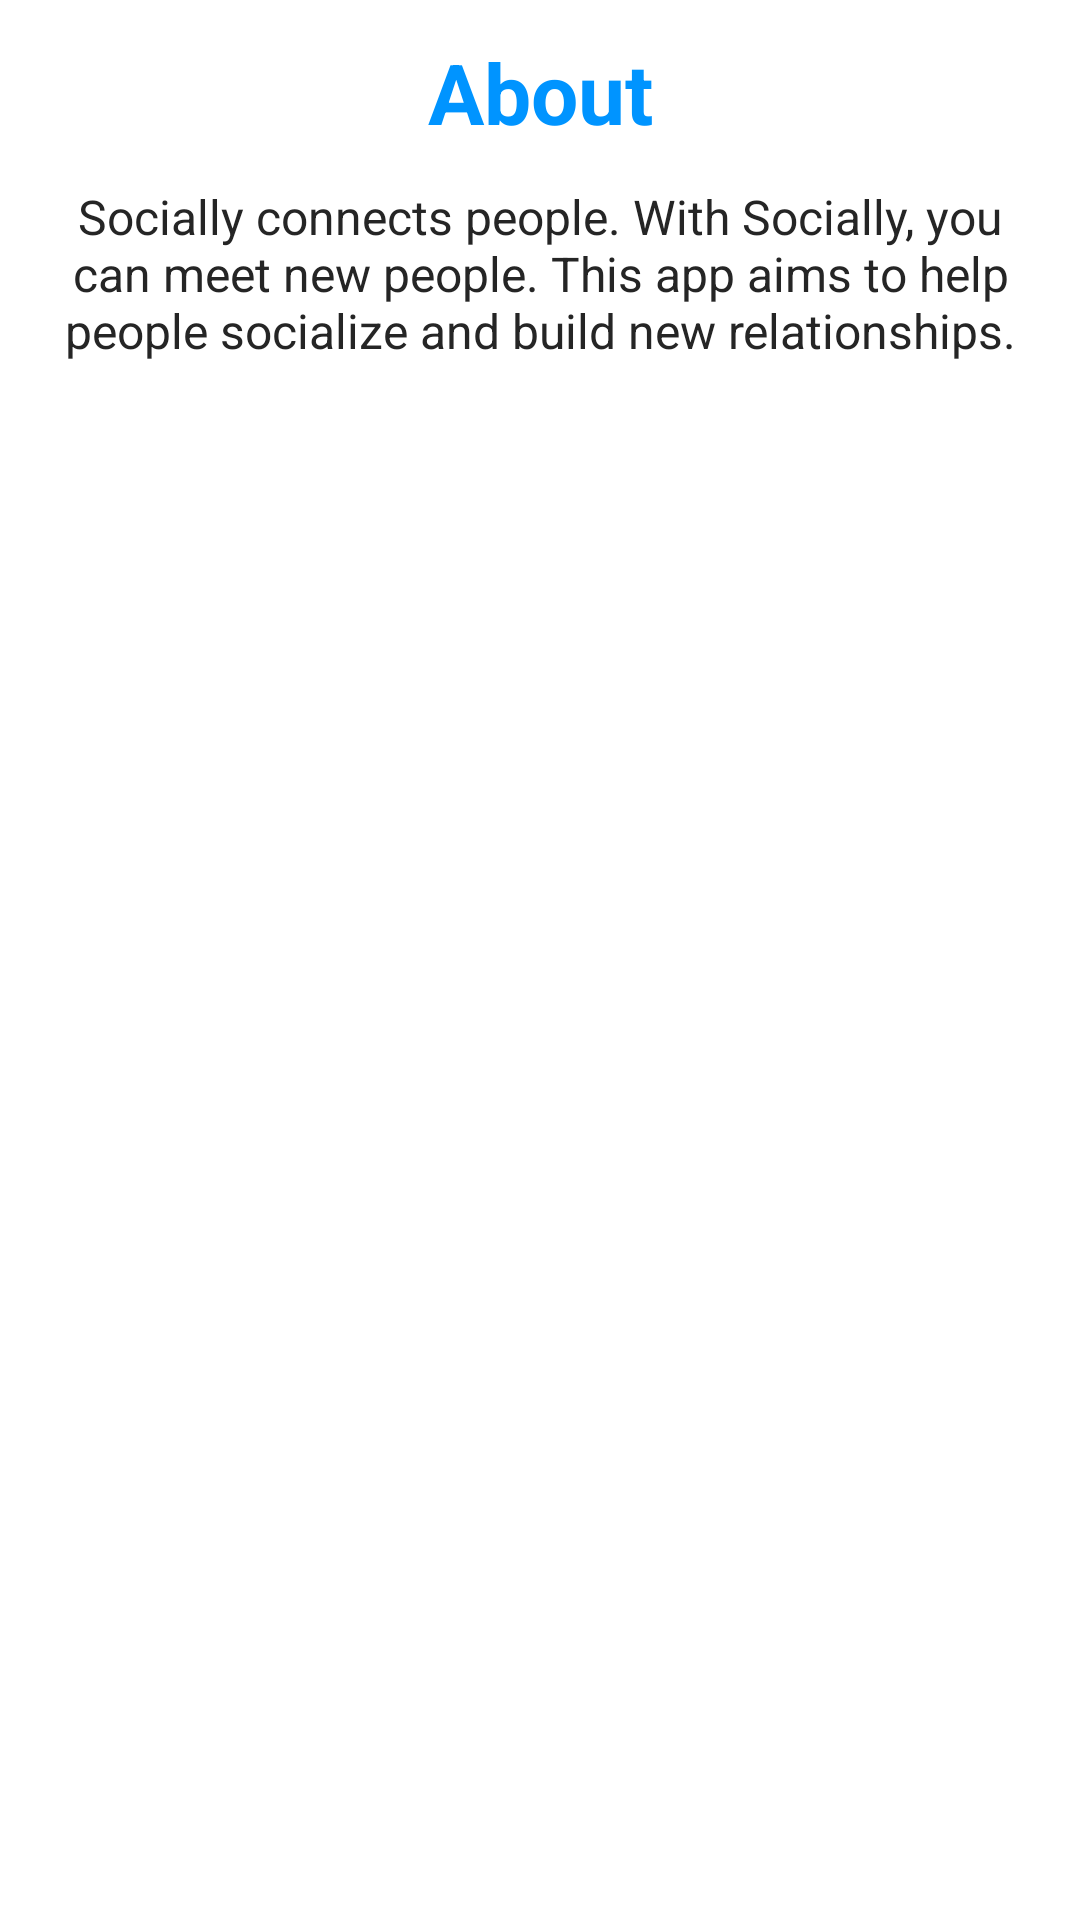

Write the Android layout XML for this screen, with the resource values it uses.
<!-- AndroidManifest.xml: application theme AppTheme -->
<!-- res/layout/layabout.xml -->
<ScrollView
    android:id="@+id/layBack"
    android:layout_width="match_parent"
	android:layout_height="match_parent"
    xmlns:android="http://schemas.android.com/apk/res/android"
    xmlns:tools="http://schemas.android.com/tools"
    android:background="#FFFFFF">
    
    <LinearLayout
        android:layout_width="match_parent"
        android:layout_height="match_parent" 
    	android:orientation="vertical">
        
    
    
    
    
    	<TextView
        	android:text="About"
        	android:textSize="28sp"
        	android:textStyle="bold"
        	android:textColor="#0094FF"
        	android:gravity="center"
        	android:layout_gravity="center"
        	android:layout_width="match_parent"
        	android:layout_height="wrap_content"
        	android:padding="4dp"
        	android:layout_margin="8dp"
        	/>
    
    
    
    
    	<TextView
        	android:layout_width="wrap_content"
        	android:layout_height="wrap_content"
        	android:text="Socially connects people. With Socially, you can meet new people. This app aims to help people socialize and build new relationships."
        	android:textSize="16sp"
        	android:textColor="#252525"
        	android:gravity="center" 
		    android:layout_gravity="center" 
        	android:layout_marginLeft="16dp"
        	android:layout_marginRight="16dp"/>
    
    
    
    
    	<ImageView
    	    android:layout_width="96dp"
    	    android:layout_height="96dp"
    	    android:layout_gravity="center"
    	    android:src="@drawable/icon"
    	    android:layout_marginBottom="8dp"
    	    android:layout_marginTop="600dp" />
    	
    	<TextView
        	android:layout_width="match_parent"
        	android:layout_height="wrap_content"
        	android:gravity="center"
        	android:layout_gravity="center"
        	android:text="Designed and programmed by:"
        	android:textSize="12sp"
        	android:textColor="#252525"/>
    
    	<TextView
        	android:layout_width="match_parent"
        	android:layout_height="wrap_content"
        	android:gravity="center"
        	android:layout_gravity="center"
        	android:text="Ali Sadeq"
        	android:textSize="12sp"
        	android:textColor="#252525"/>
    
    	<TextView
        	android:layout_width="match_parent"
        	android:layout_height="wrap_content"
        	android:gravity="center"
        	android:layout_gravity="center"
        	android:text="Dustin Knapp"
        	android:textSize="12sp"
        	android:textColor="#252525"
        	android:layout_marginBottom="12dp"/>
    	
    	<TextView
        	android:layout_width="match_parent"
        	android:layout_height="wrap_content"
        	android:gravity="center"
        	android:layout_gravity="center"
        	android:text="Version: 0.4.0"
        	android:textSize="12sp"
        	android:textColor="#252525"
        	android:layout_marginBottom="12dp"/>
    
	</LinearLayout>
</ScrollView>
<!-- resources referenced by this layout -->
<resources>
  <!-- drawable icon: png bitmap (drawable, 102545 bytes) -->
  <style name="AppTheme" parent="android:Theme.Material">
          
      	
      	<item name="android:colorPrimary">#0094FF</item>
      	
      	<item name="android:colorPrimaryDark">#006FBF</item>
      	
      	<item name="android:colorAccent">#FFFFFF</item>
      	
      	<item name="android:textColor">#0094FF</item>
      	<item name="android:textColorLink">#FF9040</item>
      </style>
</resources>
